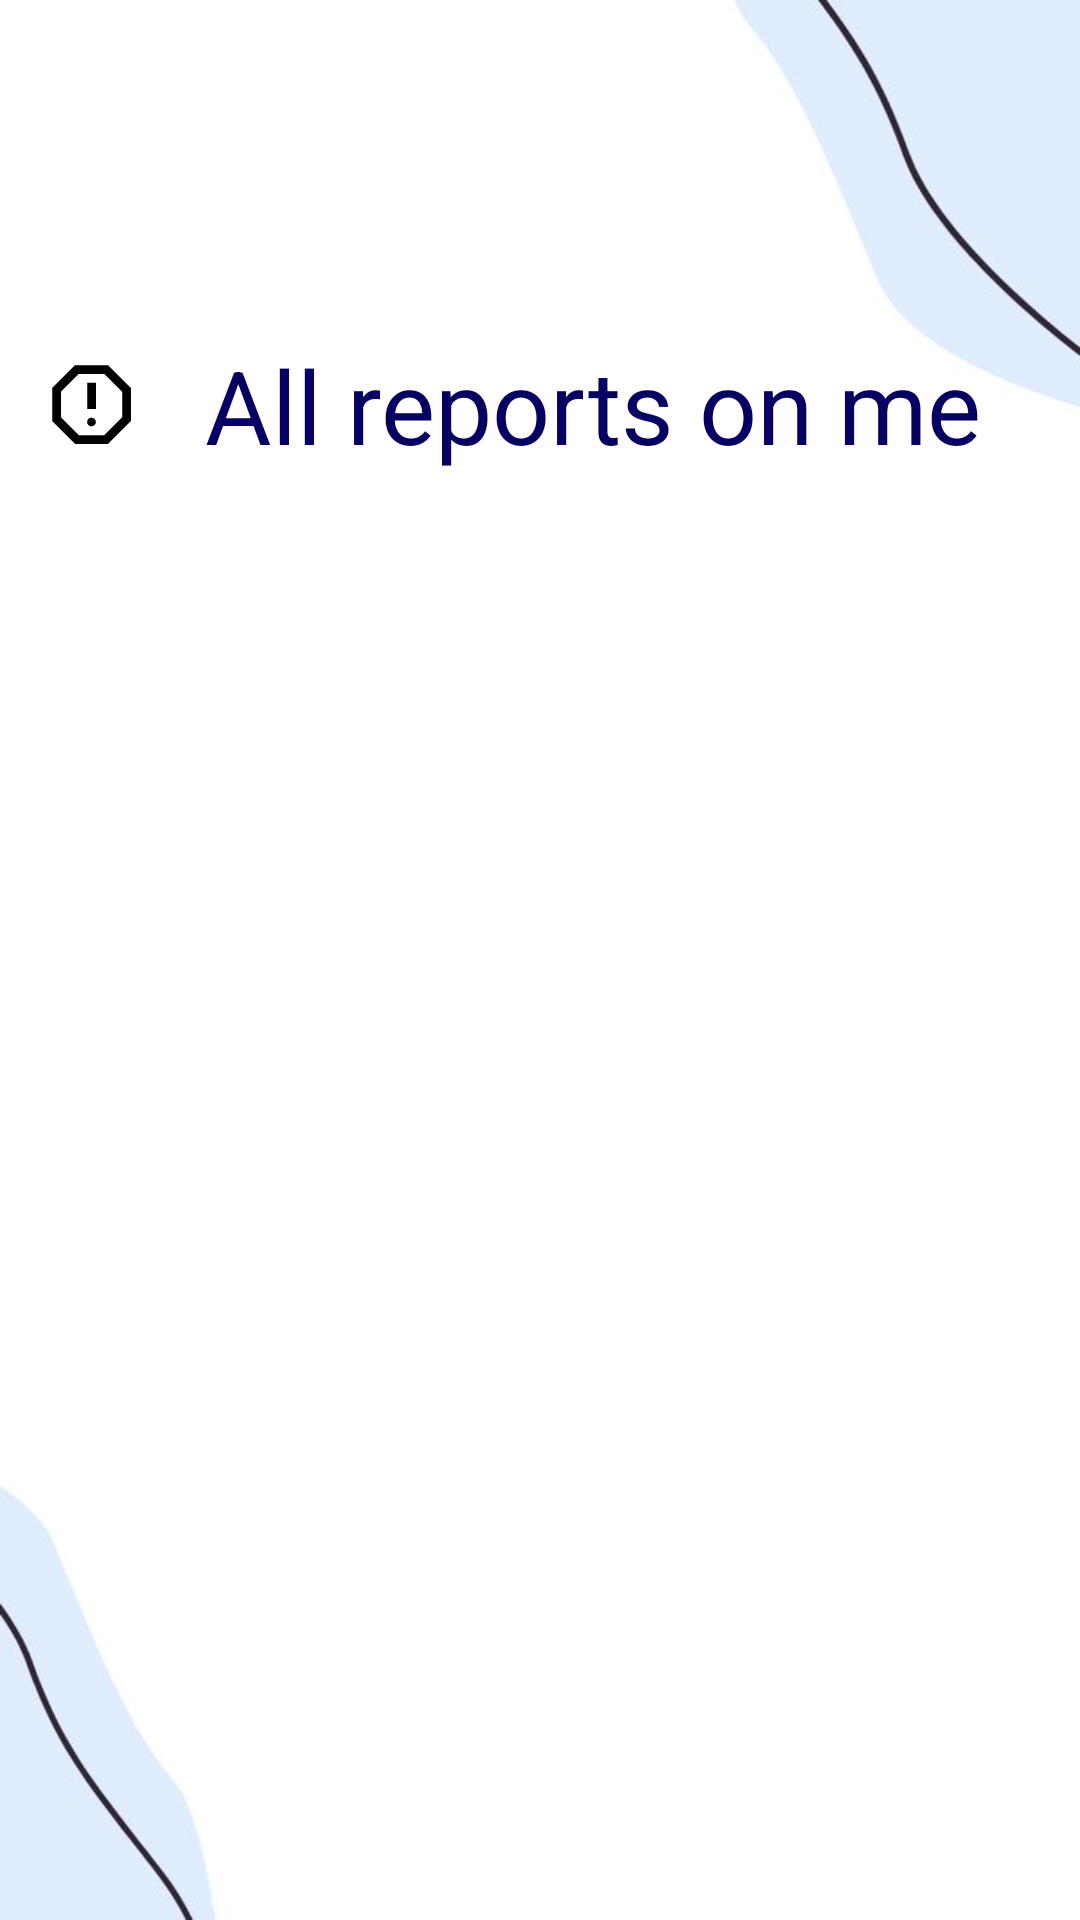

Layout XML and referenced resources for this Android screen:
<!-- AndroidManifest.xml: application theme Theme.V2 -->
<!-- res/layout/activity_owner_report_review_owner.xml -->
<?xml version="1.0" encoding="utf-8"?>
<androidx.constraintlayout.widget.ConstraintLayout xmlns:android="http://schemas.android.com/apk/res/android"
    xmlns:app="http://schemas.android.com/apk/res-auto"
    xmlns:tools="http://schemas.android.com/tools"
    android:layout_width="match_parent"
    android:layout_height="match_parent"
    tools:context=".OwnerReportReviewOwner"
    android:background="@drawable/white_minimalist">

    <TextView
        android:id="@+id/textView"
        android:layout_width="334dp"
        android:layout_height="70dp"
        android:layout_marginTop="100dp"
        android:gravity="center"
        android:text="All reports on me"
        android:textColor="@color/logo"
        android:textSize="34sp"
        app:drawableLeftCompat="@drawable/report_medium_size"
        app:layout_constraintEnd_toEndOf="parent"
        app:layout_constraintHorizontal_bias="0.498"
        app:layout_constraintStart_toStartOf="parent"
        app:layout_constraintTop_toTopOf="parent" />

    <androidx.recyclerview.widget.RecyclerView
        android:id="@+id/recyclerView_activity_owner_report_review_owner"
        android:layout_width="409dp"
        android:layout_height="559dp"
        android:layout_marginTop="1dp"
        app:layout_constraintBottom_toBottomOf="parent"
        app:layout_constraintEnd_toEndOf="parent"
        app:layout_constraintStart_toStartOf="parent"
        app:layout_constraintTop_toBottomOf="@+id/textView" />

</androidx.constraintlayout.widget.ConstraintLayout>
<!-- resources referenced by this layout -->
<resources>
  <color name="logo">#070062</color>
  <!-- drawable report_medium_size (drawable) -->
  <vector android:height="35dp" android:viewportHeight="960"
      android:viewportWidth="960" android:width="35dp" xmlns:android="http://schemas.android.com/apk/res/android">
      <path android:fillColor="#FF000000" android:pathData="M480,680q17,0 28.5,-11.5T520,640q0,-17 -11.5,-28.5T480,600q-17,0 -28.5,11.5T440,640q0,17 11.5,28.5T480,680ZM440,520h80v-240h-80v240ZM330,840 L120,630v-300l210,-210h300l210,210v300L630,840L330,840ZM364,760h232l164,-164v-232L596,200L364,200L200,364v232l164,164ZM480,480Z"/>
  </vector>
  <!-- drawable white_minimalist: jpeg bitmap (drawable, 11575 bytes) -->
  <style name="Theme.V2" parent="Base.Theme.BookIT" />
  <style name="Base.Theme.BookIT" parent="Theme.Material3.DayNight.NoActionBar">
          
          
          <item name="android:statusBarColor">@color/logo</item>
          <item name="colorPrimary">@color/logo</item>
          <item name="android:textColorPrimary">@color/white</item>
      </style>
  <color name="white">#FFFFFFFF</color>
</resources>
